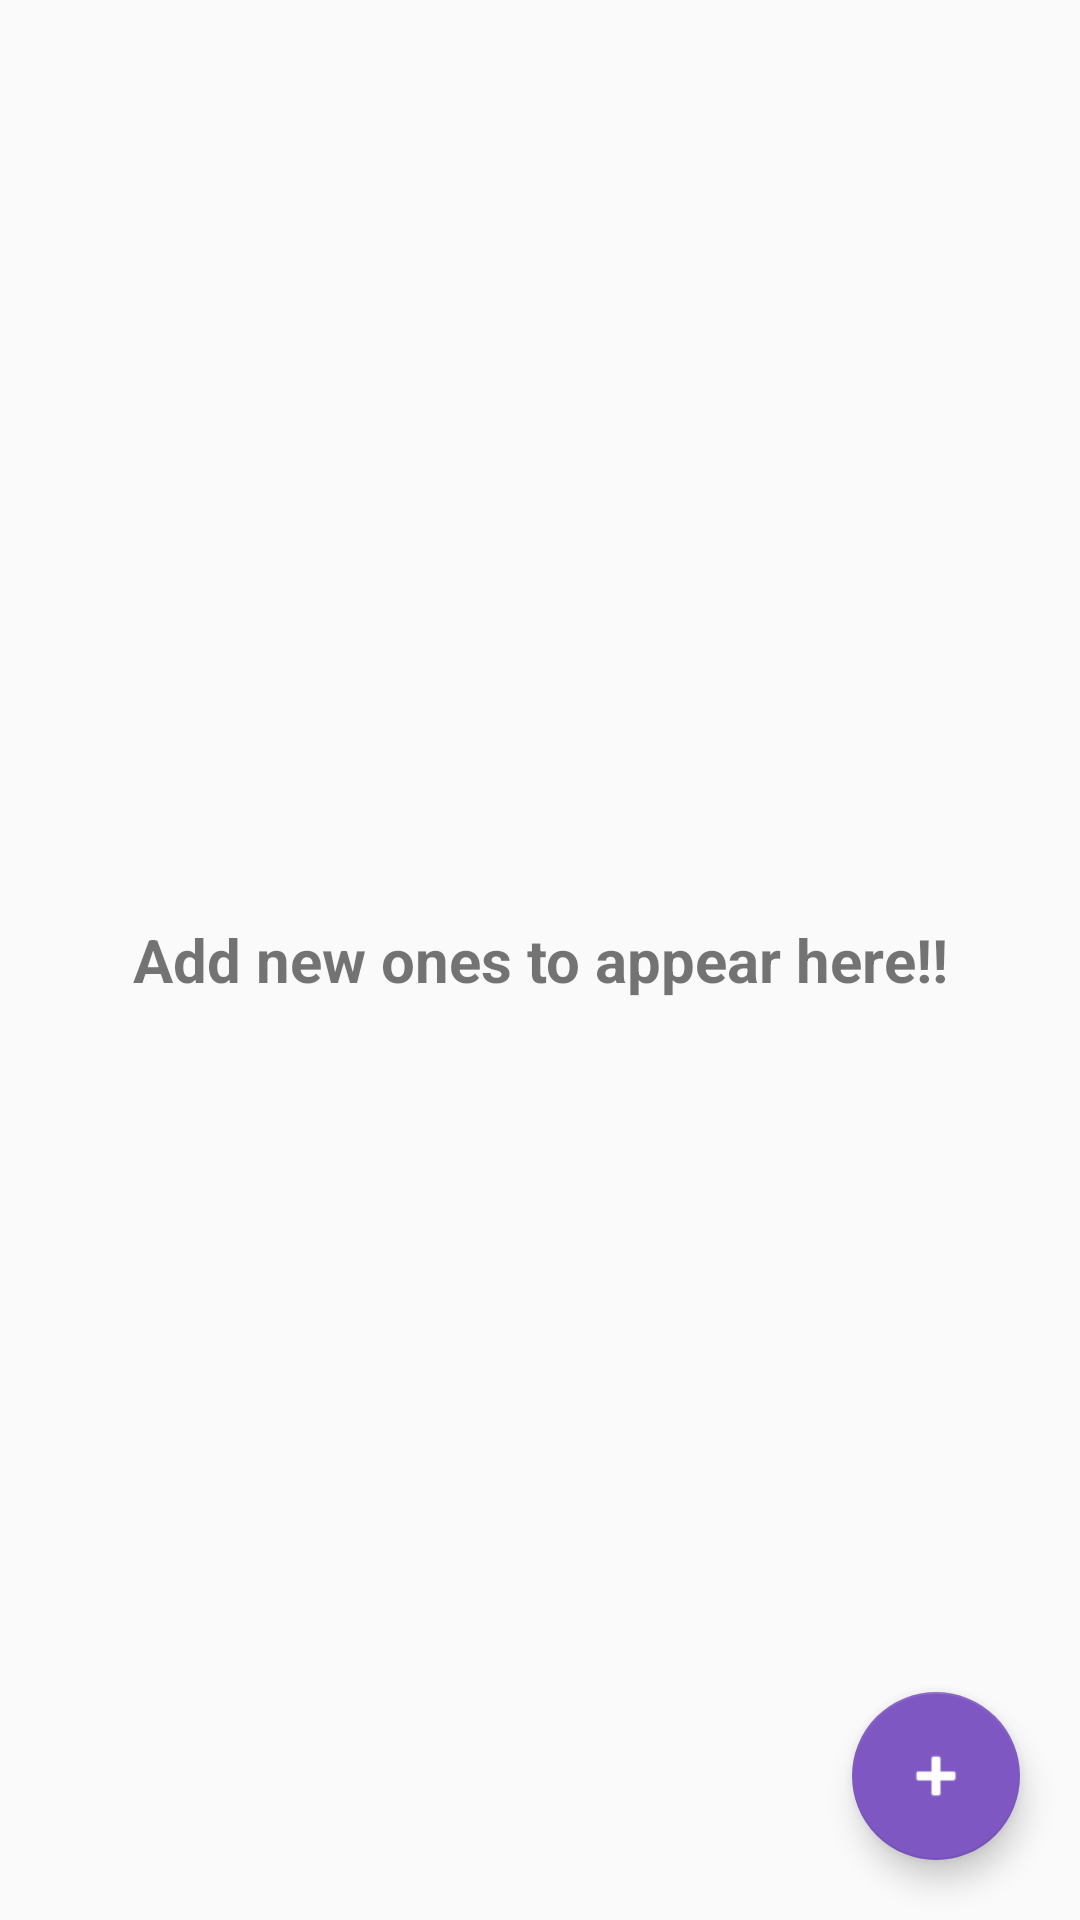

Reconstruct the res/layout file that produces this screen, plus the resources it refers to.
<!-- AndroidManifest.xml: application theme AppTheme -->
<!-- res/layout/fragment_medicine.xml -->
<android.support.design.widget.CoordinatorLayout xmlns:android="http://schemas.android.com/apk/res/android"
    xmlns:app="http://schemas.android.com/apk/res-auto"
    xmlns:tools="http://schemas.android.com/tools"
    android:id="@+id/coordinatorLayout"
    android:layout_width="match_parent"
    android:layout_height="match_parent"
    tools:context=".fragment.MedicineFragment">


<RelativeLayout
    android:layout_width="match_parent"
    android:layout_height="match_parent">

  <ListView
      android:layout_width="match_parent"
      android:layout_height="match_parent"
      android:id="@+id/lv_member_list"
      >
  </ListView>

  <android.support.design.widget.FloatingActionButton
      android:layout_width="wrap_content"
      android:layout_height="wrap_content"
      android:id="@+id/fab"
      android:src="@android:drawable/ic_input_add"
      android:layout_alignParentRight="true"
      android:layout_alignParentBottom="true"
      android:layout_margin="20dp"
      app:backgroundTint="@color/colorAccent"
      android:tint="@android:color/white"
      />
  <TextView
      android:layout_width="match_parent"
      android:layout_height="wrap_content"
      android:id="@+id/tv_empty_value"
      android:layout_centerInParent="true"
      android:gravity="center"
      android:textSize="20sp"
      android:textStyle="bold"
      android:text="@string/empty_value"
      />
</RelativeLayout>
  </android.support.design.widget.CoordinatorLayout>
<!-- resources referenced by this layout -->
<resources>
  <color name="colorAccent">#7E57C2</color>
  <string name="empty_value">Add new ones to appear here!!</string>
  <style name="AppTheme" parent="Theme.AppCompat.Light.DarkActionBar">
          
          <item name="colorPrimary">@color/colorPrimary</item>
          <item name="colorPrimaryDark">@color/colorPrimaryDark</item>
          <item name="colorAccent">@color/colorAccent</item>
          <item name="android:textColorPrimary">@color/primary_text_material_light</item>
          <item name="android:navigationBarColor">@android:color/darker_gray</item>
          <item name="android:colorForeground">@color/primary_text_material_light</item>
      </style>
  <color name="colorPrimary">#5E35B1</color>
  <color name="colorPrimaryDark">#311B92</color>
  <color name="primary_text_material_light">#de242323</color>
</resources>
